Photos from the image-classification dataset "linnaeus5x64" in the GitHub repository PredaAlinCatalin/Grayscale-images-colouring-. Its 5 classes are: berry, bird, flower, strawberry, strawberry 2.

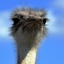
Label: bird

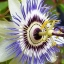
Label: flower

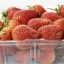
Label: strawberry

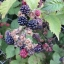
Label: berry

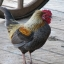
Label: bird

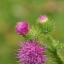
Label: flower
